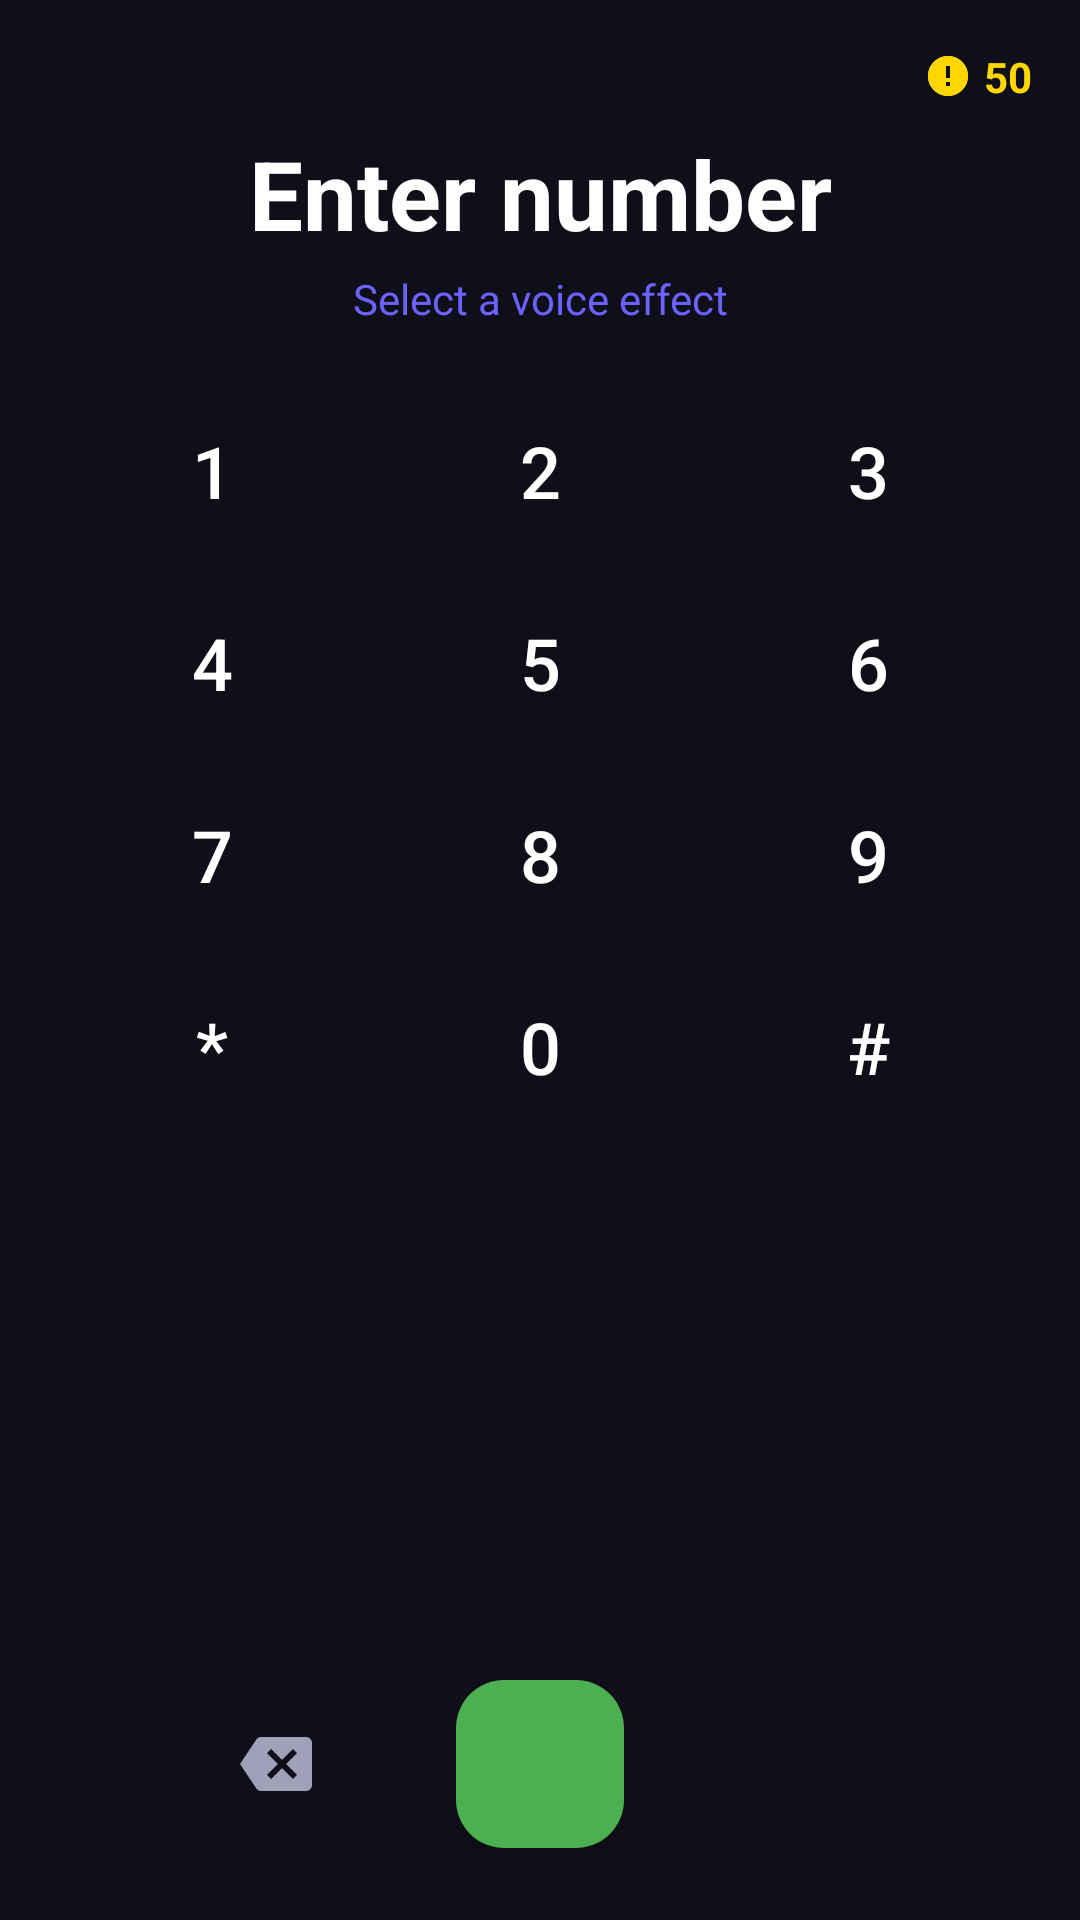

Produce the Android XML layout that renders to this screen, including the resource entries it uses.
<!-- AndroidManifest.xml: application theme Theme.MagicCall -->
<!-- res/layout/fragment_dialer.xml -->
<?xml version="1.0" encoding="utf-8"?>
<androidx.constraintlayout.widget.ConstraintLayout xmlns:android="http://schemas.android.com/apk/res/android"
    xmlns:app="http://schemas.android.com/apk/res-auto"
    android:layout_width="match_parent"
    android:layout_height="match_parent"
    android:background="@color/background"
    android:padding="16dp">

    
    <LinearLayout
        android:id="@+id/creditsRow"
        android:layout_width="wrap_content"
        android:layout_height="wrap_content"
        android:gravity="center_vertical"
        android:orientation="horizontal"
        app:layout_constraintEnd_toEndOf="parent"
        app:layout_constraintTop_toTopOf="parent">

        <ImageView
            android:layout_width="16dp"
            android:layout_height="16dp"
            android:src="@drawable/ic_credits"
            android:contentDescription="Credits"
            app:tint="@color/credits_gold" />

        <TextView
            android:id="@+id/dialerCreditsText"
            android:layout_width="wrap_content"
            android:layout_height="wrap_content"
            android:layout_marginStart="4dp"
            android:text="50"
            android:textColor="@color/credits_gold"
            android:textSize="14sp"
            android:textStyle="bold" />

    </LinearLayout>

    
    <TextView
        android:id="@+id/phoneNumberDisplay"
        android:layout_width="match_parent"
        android:layout_height="wrap_content"
        android:layout_marginTop="8dp"
        android:gravity="center"
        android:text="Enter number"
        android:textColor="@color/text_primary"
        android:textSize="32sp"
        android:textStyle="bold"
        android:maxLines="1"
        app:layout_constraintTop_toBottomOf="@id/creditsRow" />

    
    <TextView
        android:id="@+id/selectedVoiceText"
        android:layout_width="match_parent"
        android:layout_height="wrap_content"
        android:layout_marginTop="4dp"
        android:gravity="center"
        android:text="Select a voice effect"
        android:textColor="@color/primary"
        android:textSize="14sp"
        app:layout_constraintTop_toBottomOf="@id/phoneNumberDisplay" />

    
    <HorizontalScrollView
        android:id="@+id/effectScrollView"
        android:layout_width="match_parent"
        android:layout_height="wrap_content"
        android:layout_marginTop="8dp"
        android:scrollbars="none"
        app:layout_constraintTop_toBottomOf="@id/selectedVoiceText">

        <com.google.android.material.chip.ChipGroup
            android:id="@+id/effectChipGroup"
            android:layout_width="wrap_content"
            android:layout_height="wrap_content"
            app:singleSelection="true" />

    </HorizontalScrollView>

    
    <GridLayout
        android:id="@+id/dialpadGrid"
        android:layout_width="match_parent"
        android:layout_height="0dp"
        android:layout_marginTop="8dp"
        android:columnCount="3"
        android:rowCount="4"
        android:alignmentMode="alignMargins"
        app:layout_constraintBottom_toTopOf="@id/bottomRow"
        app:layout_constraintTop_toBottomOf="@id/effectScrollView">

        <com.google.android.material.button.MaterialButton
            android:id="@+id/btn1"
            style="@style/DialpadButton"
            android:text="1" />
        <com.google.android.material.button.MaterialButton
            android:id="@+id/btn2"
            style="@style/DialpadButton"
            android:text="2" />
        <com.google.android.material.button.MaterialButton
            android:id="@+id/btn3"
            style="@style/DialpadButton"
            android:text="3" />
        <com.google.android.material.button.MaterialButton
            android:id="@+id/btn4"
            style="@style/DialpadButton"
            android:text="4" />
        <com.google.android.material.button.MaterialButton
            android:id="@+id/btn5"
            style="@style/DialpadButton"
            android:text="5" />
        <com.google.android.material.button.MaterialButton
            android:id="@+id/btn6"
            style="@style/DialpadButton"
            android:text="6" />
        <com.google.android.material.button.MaterialButton
            android:id="@+id/btn7"
            style="@style/DialpadButton"
            android:text="7" />
        <com.google.android.material.button.MaterialButton
            android:id="@+id/btn8"
            style="@style/DialpadButton"
            android:text="8" />
        <com.google.android.material.button.MaterialButton
            android:id="@+id/btn9"
            style="@style/DialpadButton"
            android:text="9" />
        <com.google.android.material.button.MaterialButton
            android:id="@+id/btnStar"
            style="@style/DialpadButton"
            android:text="*" />
        <com.google.android.material.button.MaterialButton
            android:id="@+id/btn0"
            style="@style/DialpadButton"
            android:text="0" />
        <com.google.android.material.button.MaterialButton
            android:id="@+id/btnHash"
            style="@style/DialpadButton"
            android:text="#" />

    </GridLayout>

    
    <LinearLayout
        android:id="@+id/bottomRow"
        android:layout_width="match_parent"
        android:layout_height="wrap_content"
        android:gravity="center"
        android:orientation="horizontal"
        android:paddingTop="8dp"
        android:paddingBottom="8dp"
        app:layout_constraintBottom_toBottomOf="parent">

        <ImageButton
            android:id="@+id/btnDelete"
            android:layout_width="56dp"
            android:layout_height="56dp"
            android:background="?attr/selectableItemBackgroundBorderless"
            android:contentDescription="Delete"
            android:src="@drawable/ic_backspace"
            app:tint="@color/text_secondary" />

        <com.google.android.material.floatingactionbutton.FloatingActionButton
            android:id="@+id/btnCall"
            android:layout_width="wrap_content"
            android:layout_height="wrap_content"
            android:layout_marginStart="32dp"
            android:layout_marginEnd="32dp"
            android:contentDescription="Call"
            android:src="@drawable/ic_call"
            app:backgroundTint="@color/start_button"
            app:fabSize="normal"
            app:tint="@android:color/white" />

        <View
            android:layout_width="56dp"
            android:layout_height="56dp" />

    </LinearLayout>

</androidx.constraintlayout.widget.ConstraintLayout>
<!-- resources referenced by this layout -->
<resources>
  <color name="background">#0F0F1A</color>
  <color name="credits_gold">#FFD700</color>
  <color name="primary">#6C63FF</color>
  <color name="start_button">#4CAF50</color>
  <color name="text_primary">#FFFFFF</color>
  <color name="text_secondary">#A0A0B8</color>
  <!-- drawable ic_backspace (drawable) -->
  <?xml version="1.0" encoding="utf-8"?>
  <vector xmlns:android="http://schemas.android.com/apk/res/android"
      android:width="24dp"
      android:height="24dp"
      android:viewportWidth="24"
      android:viewportHeight="24">
      <path
          android:fillColor="#FFFFFF"
          android:pathData="M22,3H7c-0.69,0 -1.23,0.35 -1.59,0.88L0,12l5.41,8.11c0.36,0.53 0.9,0.89 1.59,0.89h15c1.1,0 2,-0.9 2,-2V5c0,-1.1 -0.9,-2 -2,-2zM19,15.59L17.59,17 14,13.41 10.41,17 9,15.59 12.59,12 9,8.41 10.41,7 14,10.59 17.59,7 19,8.41 15.41,12 19,15.59z" />
  </vector>
  <!-- drawable ic_credits (drawable) -->
  <?xml version="1.0" encoding="utf-8"?>
  <vector xmlns:android="http://schemas.android.com/apk/res/android"
      android:width="24dp"
      android:height="24dp"
      android:viewportWidth="24"
      android:viewportHeight="24">
      <path
          android:fillColor="#FFD700"
          android:pathData="M12,2C6.48,2 2,6.48 2,12s4.48,10 10,10 10,-4.48 10,-10S17.52,2 12,2zM13,17h-2v-2h2v2zM13,13h-2V7h2v6z" />
      <path
          android:fillColor="#FFD700"
          android:pathData="M12,2C6.48,2 2,6.48 2,12s4.48,10 10,10 10,-4.48 10,-10S17.52,2 12,2zM12,20c-4.41,0 -8,-3.59 -8,-8s3.59,-8 8,-8 8,3.59 8,8 -3.59,8 -8,8z" />
  </vector>
  <style name="DialpadButton" parent="Widget.Material3.Button.TextButton">
          <item name="android:layout_width">0dp</item>
          <item name="android:layout_height">64dp</item>
          <item name="android:layout_columnWeight">1</item>
          <item name="android:textSize">24sp</item>
          <item name="android:textColor">@color/text_primary</item>
          <item name="android:insetTop">2dp</item>
          <item name="android:insetBottom">2dp</item>
          <item name="cornerRadius">32dp</item>
      </style>
  <style name="Theme.MagicCall" parent="Theme.Material3.Dark.NoActionBar">
          <item name="colorPrimary">@color/primary</item>
          <item name="colorPrimaryVariant">@color/primary_variant</item>
          <item name="colorSecondary">@color/secondary</item>
          <item name="android:colorBackground">@color/background</item>
          <item name="colorSurface">@color/surface</item>
          <item name="colorOnPrimary">@android:color/white</item>
          <item name="colorOnSecondary">@android:color/white</item>
          <item name="colorOnSurface">@color/text_primary</item>
          <item name="android:statusBarColor">@color/background</item>
          <item name="android:navigationBarColor">@color/background</item>
      </style>
  <color name="primary_variant">#3F37C9</color>
  <color name="secondary">#FF6584</color>
  <color name="surface">#1A1A2E</color>
</resources>
